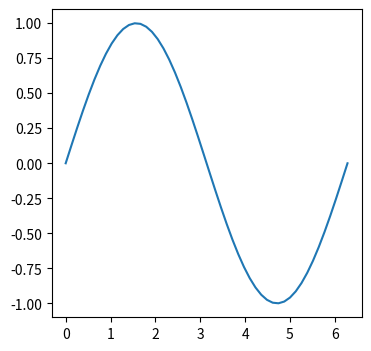

Here is the Python script that generated this plot:
import matplotlib.pyplot as plt
import numpy as np

plt.figure(figsize = (4, 4))

x = np.linspace(0, 2 * np.pi)
plt.plot(x, np.sin(x))
plt.show()